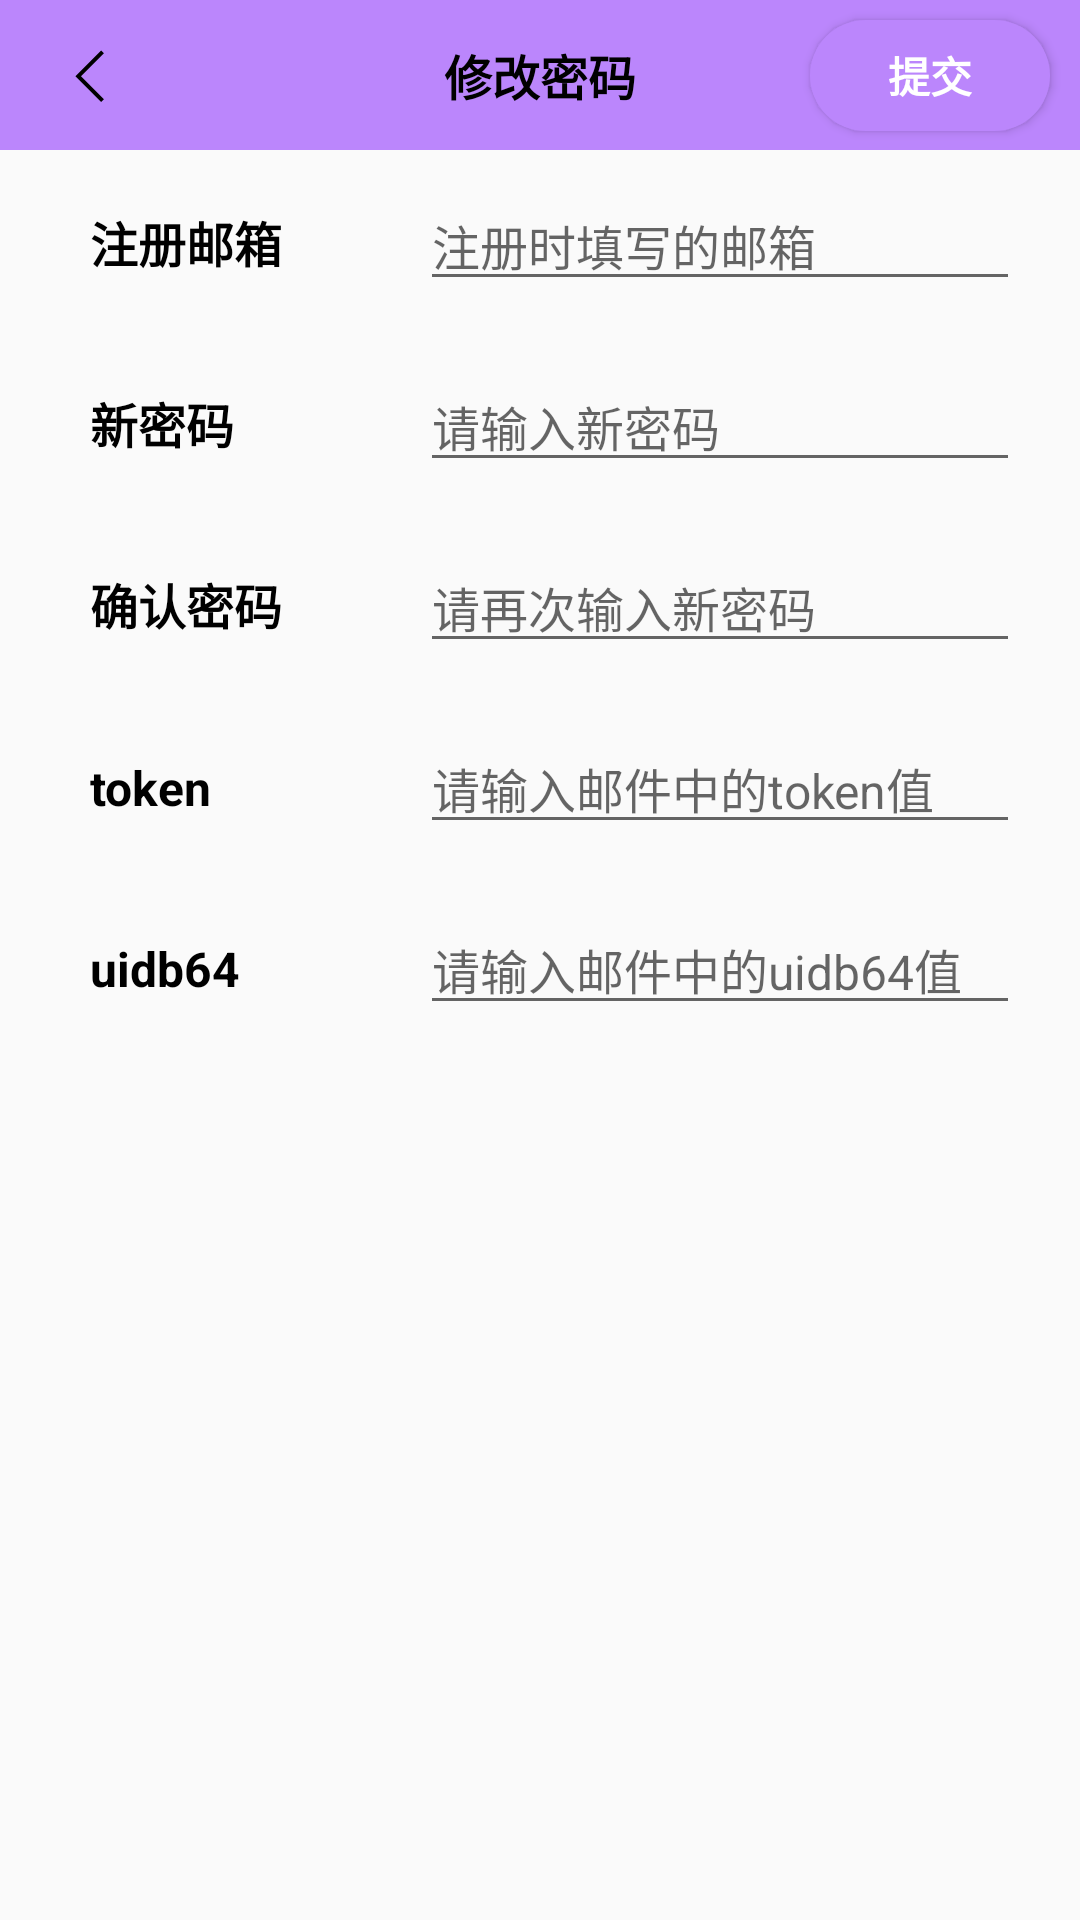

This screen was rendered from an Android layout file. Write that file and the resources it references.
<!-- AndroidManifest.xml: application theme Theme.CampusMoments -->
<!-- res/layout/activity_password_config.xml -->
<?xml version="1.0" encoding="utf-8"?>
<androidx.constraintlayout.widget.ConstraintLayout xmlns:android="http://schemas.android.com/apk/res/android"
    xmlns:app="http://schemas.android.com/apk/res-auto"
    xmlns:tools="http://schemas.android.com/tools"
    android:layout_width="match_parent"
    android:layout_height="match_parent">

    <LinearLayout
        android:layout_width="match_parent"
        android:layout_height="match_parent"
        android:orientation="vertical">

        <androidx.constraintlayout.widget.ConstraintLayout
            android:layout_width="match_parent"
            android:layout_height="50dp"
            android:background="@color/purple_200">


            <ImageView
                android:layout_width="24dp"
                android:layout_height="24dp"
                android:layout_gravity="center"
                android:layout_marginStart="20dp"
                android:onClick="cancel"
                app:layout_constraintBottom_toBottomOf="parent"
                app:layout_constraintStart_toStartOf="parent"
                app:layout_constraintTop_toTopOf="parent"
                app:srcCompat="@drawable/ic_return" />

            <TextView
                android:layout_width="wrap_content"
                android:layout_height="wrap_content"
                android:paddingHorizontal="10dp"
                android:paddingVertical="5dp"
                android:text="修改密码"
                android:textColor="@color/black"
                android:textSize="16sp"
                android:textStyle="bold"
                app:layout_constraintBottom_toBottomOf="parent"
                app:layout_constraintEnd_toEndOf="parent"
                app:layout_constraintStart_toStartOf="parent"
                app:layout_constraintTop_toTopOf="parent" />

            <Button
                android:id="@+id/register_button"
                android:layout_width="80dp"
                android:layout_height="37dp"
                android:layout_marginHorizontal="10dp"
                android:background="@drawable/bg_purple_corner"
                android:onClick="setPassword"
                android:text="提交"
                android:textColor="@color/white"
                android:textSize="14sp"
                android:textStyle="bold"
                app:layout_constraintBottom_toBottomOf="parent"
                app:layout_constraintEnd_toEndOf="parent"
                app:layout_constraintHorizontal_bias="1.0"
                app:layout_constraintStart_toStartOf="parent"
                app:layout_constraintTop_toTopOf="parent"
                tools:ignore="TouchTargetSizeCheck" />
        </androidx.constraintlayout.widget.ConstraintLayout>


        <LinearLayout
            android:layout_width="match_parent"
            android:layout_height="wrap_content"
            android:orientation="vertical">

            <LinearLayout
                android:id="@+id/email_layout"
                android:layout_width="match_parent"
                android:layout_height="match_parent"
                android:layout_marginVertical="10dp"
                android:orientation="horizontal"
                android:paddingRight="20dp">

                <TextView
                    android:layout_width="80dp"
                    android:layout_height="wrap_content"
                    android:layout_marginHorizontal="30dp"
                    android:text="注册邮箱"
                    android:textColor="@color/black"
                    android:textSize="16sp"
                    android:textStyle="bold" />

                <EditText
                    android:id="@+id/email_text"
                    android:layout_width="match_parent"
                    android:layout_height="wrap_content"
                    android:layout_weight="1"
                    android:hint="注册时填写的邮箱"
                    android:textSize="16sp"
                    tools:ignore="TouchTargetSizeCheck" />
            </LinearLayout>

            <LinearLayout
                android:id="@+id/new_pass_layout"
                android:layout_width="match_parent"
                android:layout_height="match_parent"
                android:layout_marginVertical="10dp"
                android:orientation="horizontal"
                android:paddingRight="20dp">

                <TextView
                    android:layout_width="80dp"
                    android:layout_height="wrap_content"
                    android:layout_marginHorizontal="30dp"
                    android:text="新密码"
                    android:textColor="@color/black"
                    android:textSize="16sp"
                    android:textStyle="bold" />

                <EditText
                    android:id="@+id/new_password"
                    android:layout_width="match_parent"
                    android:layout_height="wrap_content"
                    android:layout_weight="1"
                    android:hint="请输入新密码"
                    android:inputType="textPassword"
                    android:textSize="16sp"
                    tools:ignore="TouchTargetSizeCheck" />
            </LinearLayout>

            <LinearLayout
                android:id="@+id/confirm_new_pass_layout"
                android:layout_width="match_parent"
                android:layout_height="wrap_content"
                android:layout_marginVertical="10dp"
                android:orientation="horizontal"
                android:paddingRight="20dp">

                <TextView
                    android:layout_width="80dp"
                    android:layout_height="wrap_content"
                    android:layout_marginHorizontal="30dp"
                    android:text="确认密码"
                    android:textColor="@color/black"
                    android:textSize="16sp"
                    android:textStyle="bold" />

                <EditText
                    android:id="@+id/confirm_new_password"
                    android:layout_width="match_parent"
                    android:layout_height="wrap_content"
                    android:layout_weight="1"
                    android:hint="请再次输入新密码"
                    android:inputType="textPassword"
                    android:textSize="16sp"
                    tools:ignore="TouchTargetSizeCheck" />
            </LinearLayout>

            <LinearLayout
                android:id="@+id/token_layout"
                android:layout_width="match_parent"
                android:layout_height="match_parent"
                android:layout_marginVertical="10dp"
                android:orientation="horizontal"
                android:paddingRight="20dp">

                <TextView
                    android:layout_width="80sp"
                    android:layout_height="wrap_content"
                    android:layout_marginHorizontal="30dp"
                    android:text="token"
                    android:textColor="@color/black"
                    android:textSize="16sp"
                    android:textStyle="bold" />

                <EditText
                    android:id="@+id/token_text"
                    android:layout_width="match_parent"
                    android:layout_height="wrap_content"
                    android:layout_weight="1"
                    android:hint="请输入邮件中的token值"
                    android:textSize="16sp"
                    tools:ignore="TouchTargetSizeCheck" />
            </LinearLayout>

            <LinearLayout
                android:id="@+id/uidb64_layout"
                android:layout_width="match_parent"
                android:layout_height="match_parent"
                android:layout_marginVertical="10dp"
                android:orientation="horizontal"
                android:paddingRight="20dp">

                <TextView
                    android:layout_width="80dp"
                    android:layout_height="wrap_content"
                    android:layout_marginHorizontal="30dp"
                    android:text="uidb64"
                    android:textColor="@color/black"
                    android:textSize="16sp"
                    android:textStyle="bold" />

                <EditText
                    android:id="@+id/uidb64_text"
                    android:layout_width="match_parent"
                    android:layout_height="wrap_content"
                    android:layout_weight="1"
                    android:hint="请输入邮件中的uidb64值"
                    android:textSize="16sp"
                    tools:ignore="TouchTargetSizeCheck" />
            </LinearLayout>


        </LinearLayout>

    </LinearLayout>

</androidx.constraintlayout.widget.ConstraintLayout>
<!-- resources referenced by this layout -->
<resources>
  <color name="black">#FF000000</color>
  <color name="purple_200">#FFBB86FC</color>
  <color name="white">#FFFFFFFF</color>
  <!-- drawable bg_purple_corner (drawable) -->
  <?xml version="1.0" encoding="utf-8"?>
  <shape xmlns:android="http://schemas.android.com/apk/res/android">
      <solid android:color="@color/purple_200" />
      <corners
          android:bottomLeftRadius="20dp"
          android:bottomRightRadius="20dp"
          android:topLeftRadius="20dp"
          android:topRightRadius="20dp" />
  
  </shape>
  <!-- drawable ic_return (drawable) -->
  <vector android:height="200dp" android:viewportHeight="1024"
      android:viewportWidth="1024" android:width="200dp" xmlns:android="http://schemas.android.com/apk/res/android">
      <path android:fillColor="#000000" android:pathData="M624.8,204 L585.2,164.5 219.6,530.2 585.2,895.9 624.8,856.3 298.7,530.2Z"/>
  </vector>
  <style name="Theme.CampusMoments" parent="Theme.MaterialComponents.DayNight.NoActionBar.Bridge">
          
          <item name="colorPrimary">@color/purple_500</item>
          <item name="colorPrimaryVariant">@color/purple_700</item>
          <item name="colorOnPrimary">@color/white</item>
          
          <item name="colorSecondary">@color/teal_200</item>
          <item name="colorSecondaryVariant">@color/teal_700</item>
          <item name="colorOnSecondary">@color/black</item>
          
          <item name="android:statusBarColor">?attr/colorPrimaryVariant</item>
          
      </style>
  <color name="purple_500">#FF6200EE</color>
  <color name="purple_700">#FF3700B3</color>
  <color name="teal_200">#FF03DAC5</color>
  <color name="teal_700">#FF018786</color>
</resources>
